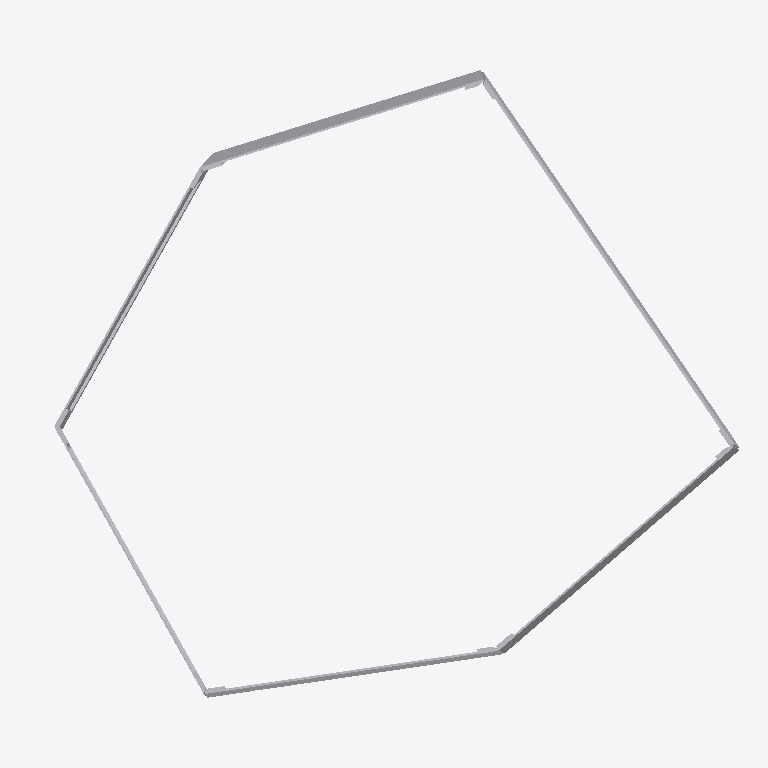
Plan cut of the same IFC building model at storey 'Default Building Storey' (level 0.00 m, cut at 1.40 m), seen from above with north up, elements coloured by IFC class (only those large enough to see are counted): 28 other elements (light grey). Cut surfaces are drawn darker.
Extent 15.6 m × 13.8 m × 17.2 m (x, y, z). Storeys (1): Default Building Storey at 0.00 m. Elements (96): 96 IfcBuildingElementProxy.

HEADER;
FILE_DESCRIPTION(('ViewDefinition [CoordinationView_V2.0]'),'2;1');
FILE_NAME('X:\\Desktop\\C-11.ifc','2022-08-22T14:04:37',(''),('',''),'','TopSolid 7.15.400.205','');
FILE_SCHEMA(('IFC4'));
ENDSEC;
DATA;
#1=IFCPROJECT('00NKuRQKT2Ju6j7ZPm4hn1',#2,'PAVILLON',$,$,$,$,(#4),#27);
#28=IFCSITE('1U_40mfH19Wg9ACWR_AJRR',#2,'Default Site',$,$,#29,$,$,.ELEMENT.,$,$,$,$,$);
#32=IFCBUILDING('1clDKDR4v0AhrfvsK0_WvP',#2,'Default Building',$,$,#33,$,$,.ELEMENT.,$,$,$);
#39=IFCBUILDINGSTOREY('39HzNxWwn6aRjPxA9nSaVX',#2,'Default Building Storey',$,$,#40,$,$,.ELEMENT.,$);
#32196=IFCBUILDINGELEMENTPROXY('0Xep9hXeH6cR8URsvABExM',#2,'MULTI PANNEAU - M6 - A2','PAN M6 - A2',$,#32197,#32202,$,$);
#11536=IFCBUILDINGELEMENTPROXY('0fTJ7o6Az4rujqMzvk_GZB',#2,'MULTI PANNEAU - M2 - A2','PAN M2 - A2',$,#11537,#11542,$,$);
#6343=IFCBUILDINGELEMENTPROXY('3dCsq_Rvz9PQSYc_Kmnbcl',#2,'MULTI PANNEAU - M1 - A2','PAN M1 - A2',$,#6344,#6349,$,$);
#16691=IFCBUILDINGELEMENTPROXY('0nSAL9mt12QwyGiVveNwpt',#2,'MULTI PANNEAU - M3 - A2','PAN M3 - A2',$,#16692,#16697,$,$);
#30921=IFCBUILDINGELEMENTPROXY('3xbuWn5ZXENR3fOdFaeQau',#2,'MULTI PANNEAU - M6 - A1','PAN M6 - A1',$,#30922,#30927,$,$);
#1773=IFCBUILDINGELEMENTPROXY('3fz75kUjv72OgXm8okDORZ',#2,'POUTRE = C5 - P1','',$,#1774,#1779,$,$);
#27013=IFCBUILDINGELEMENTPROXY('2Hnshc2cTFCRoLtS$fTErD',#2,'MULTI PANNEAU - M5 - A2','PAN M5 - A2',$,#27014,#27019,$,$);
#1364=IFCBUILDINGELEMENTPROXY('2uzEbbsIb4wP8ctbRRGkPf',#2,'POUTRE = C4 - P1','',$,#1365,#1370,$,$);
#5059=IFCBUILDINGELEMENTPROXY('0Cm0J1I7zCH9tem3B0lPim',#2,'MULTI PANNEAU - M1 - A1','PAN M1 - A1',$,#5060,#5065,$,$);
#10256=IFCBUILDINGELEMENTPROXY('0CD8DK7P15W9CVwtA1becd',#2,'MULTI PANNEAU - M2 - A1','PAN M2 - A1',$,#10257,#10262,$,$);
#21833=IFCBUILDINGELEMENTPROXY('2eGDBpINj8FB2dYCL$ehHo',#2,'MULTI PANNEAU - M4 - A2','PAN M4 - A2',$,#21834,#21839,$,$);
#133=IFCBUILDINGELEMENTPROXY('1ygj8iY4D6Rgvsdax_TmZv',#2,'POUTRE = C1 - P1','',$,#134,#139,$,$);
#25746=IFCBUILDINGELEMENTPROXY('2mF9CMWoz1MPof8Ko$5y8j',#2,'MULTI PANNEAU - M5 - A1','PAN M5 - A1',$,#25747,#25752,$,$);
#15416=IFCBUILDINGELEMENTPROXY('0cvu4QpkP1nujnSJn0yp4w',#2,'MULTI PANNEAU - M3 - A1','PAN M3 - A1',$,#15417,#15422,$,$);
#20525=IFCBUILDINGELEMENTPROXY('3eiehzjYb6txn$MJuYOe2H',#2,'MULTI PANNEAU - M4 - A1','PAN M4 - A1',$,#20526,#20531,$,$);
#1868=IFCBUILDINGELEMENTPROXY('2SsNiYNyD6Dg_WPmtcAJKR',#2,'POUTRE = C5 - P2','',$,#1869,#1874,$,$);
#2058=IFCBUILDINGELEMENTPROXY('1VWDsJD_9BIQduWRI07EJA',#2,'POUTRE = C5 - P4','',$,#2059,#2064,$,$);
#1649=IFCBUILDINGELEMENTPROXY('0iFpY7hYX2c9Iqjebkc8LZ',#2,'POUTRE = C4 - P4','',$,#1650,#1655,$,$);
#2277=IFCBUILDINGELEMENTPROXY('26xG87YJTByxraC6Uho_En',#2,'POUTRE = C6 - P2','',$,#2278,#2283,$,$);
#955=IFCBUILDINGELEMENTPROXY('0Cp7_YBpP7iwTsXseBnwaa',#2,'POUTRE = C3 - P1','',$,#956,#961,$,$);
#831=IFCBUILDINGELEMENTPROXY('28BKGM6L10cBhNlyxRkPH$',#2,'POUTRE = C2 - P4','',$,#832,#837,$,$);
#232=IFCBUILDINGELEMENTPROXY('2gGVP2Eeb7OR4R$yRi2ryO',#2,'POUTRE = C1 - P2','',$,#233,#238,$,$);
#422=IFCBUILDINGELEMENTPROXY('3nc6uclgn1oudzV1fZVpmh',#2,'POUTRE = C1 - P4','',$,#423,#428,$,$);
#1240=IFCBUILDINGELEMENTPROXY('2lXgjnikDFtBSXoY8GEy6U',#2,'POUTRE = C3 - P4','',$,#1241,#1246,$,$);
#1459=IFCBUILDINGELEMENTPROXY('1mvcHKP910RRmMO$ls$R9K',#2,'POUTRE = C4 - P2','',$,#1460,#1465,$,$);
#1050=IFCBUILDINGELEMENTPROXY('0MlndMHp94bgl9m2TAl1wk',#2,'POUTRE = C3 - P2','',$,#1051,#1056,$,$);
#641=IFCBUILDINGELEMENTPROXY('1FVpg4xmz1QPCwXiScZA5A',#2,'POUTRE = C2 - P2','',$,#642,#647,$,$);
#2467=IFCBUILDINGELEMENTPROXY('1TwgWqLNbB3hhT89SnP2Ok',#2,'POUTRE = C6 - P4','',$,#2468,#2473,$,$);
ENDSEC;
